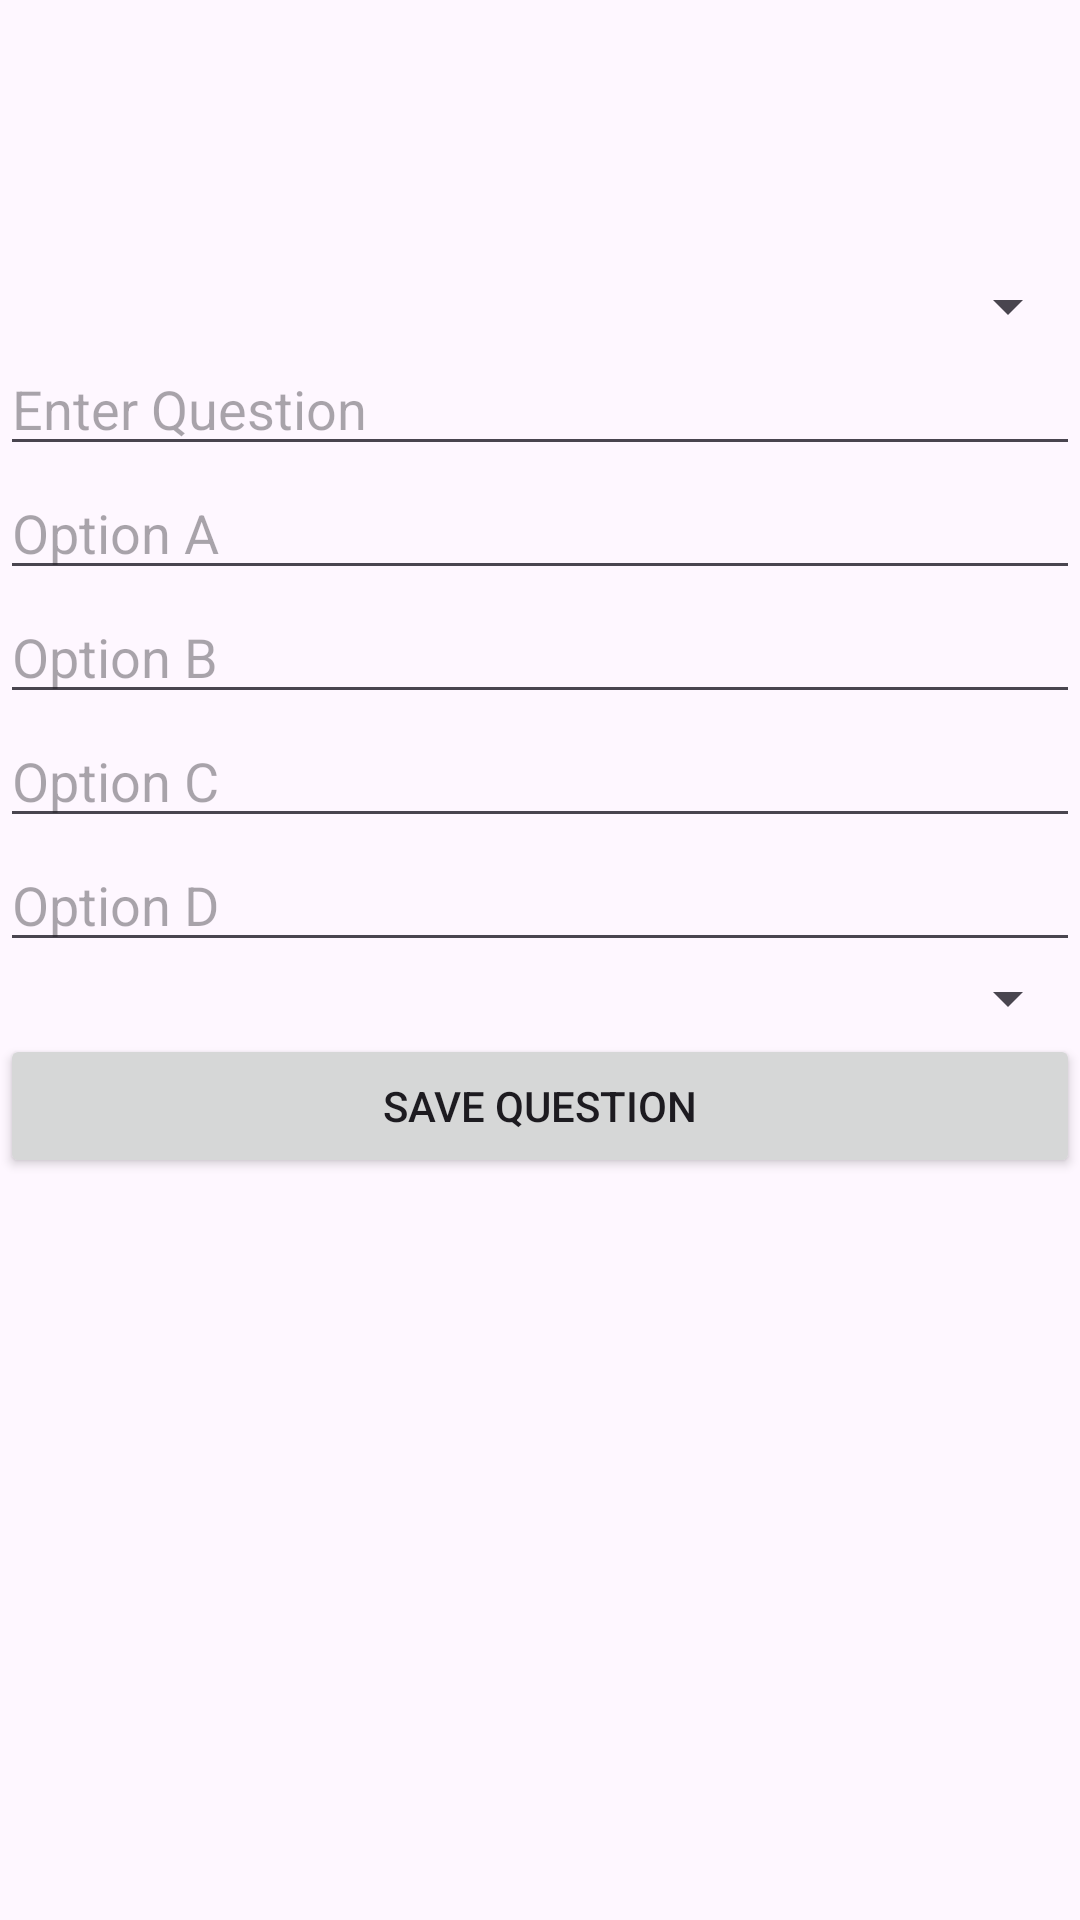

This screen was rendered from an Android layout file. Write that file and the resources it references.
<!-- AndroidManifest.xml: application theme Theme.ELearningApp02 -->
<!-- res/layout/fragment_add_exam.xml -->
<?xml version="1.0" encoding="utf-8"?>
<ScrollView xmlns:android="http://schemas.android.com/apk/res/android"
    android:layout_width="match_parent"
    android:layout_height="match_parent"
    android:paddingTop="90dp">

    <LinearLayout
        android:layout_width="match_parent"
        android:layout_height="wrap_content"
        android:orientation="vertical">

        <Spinner
            android:id="@+id/spinnerCourse"
            android:layout_width="match_parent"
            android:layout_height="wrap_content"/>

        <EditText
            android:id="@+id/etQuestion"
            android:layout_width="match_parent"
            android:layout_height="wrap_content"
            android:hint="Enter Question"/>

        <EditText
            android:id="@+id/etOptionA"
            android:layout_width="match_parent"
            android:layout_height="wrap_content"
            android:hint="Option A"/>

        <EditText
            android:id="@+id/etOptionB"
            android:layout_width="match_parent"
            android:layout_height="wrap_content"
            android:hint="Option B"/>

        <EditText
            android:id="@+id/etOptionC"
            android:layout_width="match_parent"
            android:layout_height="wrap_content"
            android:hint="Option C"/>

        <EditText
            android:id="@+id/etOptionD"
            android:layout_width="match_parent"
            android:layout_height="wrap_content"
            android:hint="Option D"/>

        <Spinner
            android:id="@+id/spinnerCorrectAnswer"
            android:layout_width="match_parent"
            android:layout_height="wrap_content"/>

        <Button
            android:id="@+id/btnSaveQuestion"
            android:layout_width="match_parent"
            android:layout_height="wrap_content"
            android:text="Save Question"/>
    </LinearLayout>
</ScrollView>
<!-- resources referenced by this layout -->
<resources>
  <style name="Theme.ELearningApp02" parent="Base.Theme.ELearningApp02" />
  <style name="Base.Theme.ELearningApp02" parent="Theme.Material3.DayNight.NoActionBar">
          
          
      </style>
</resources>
